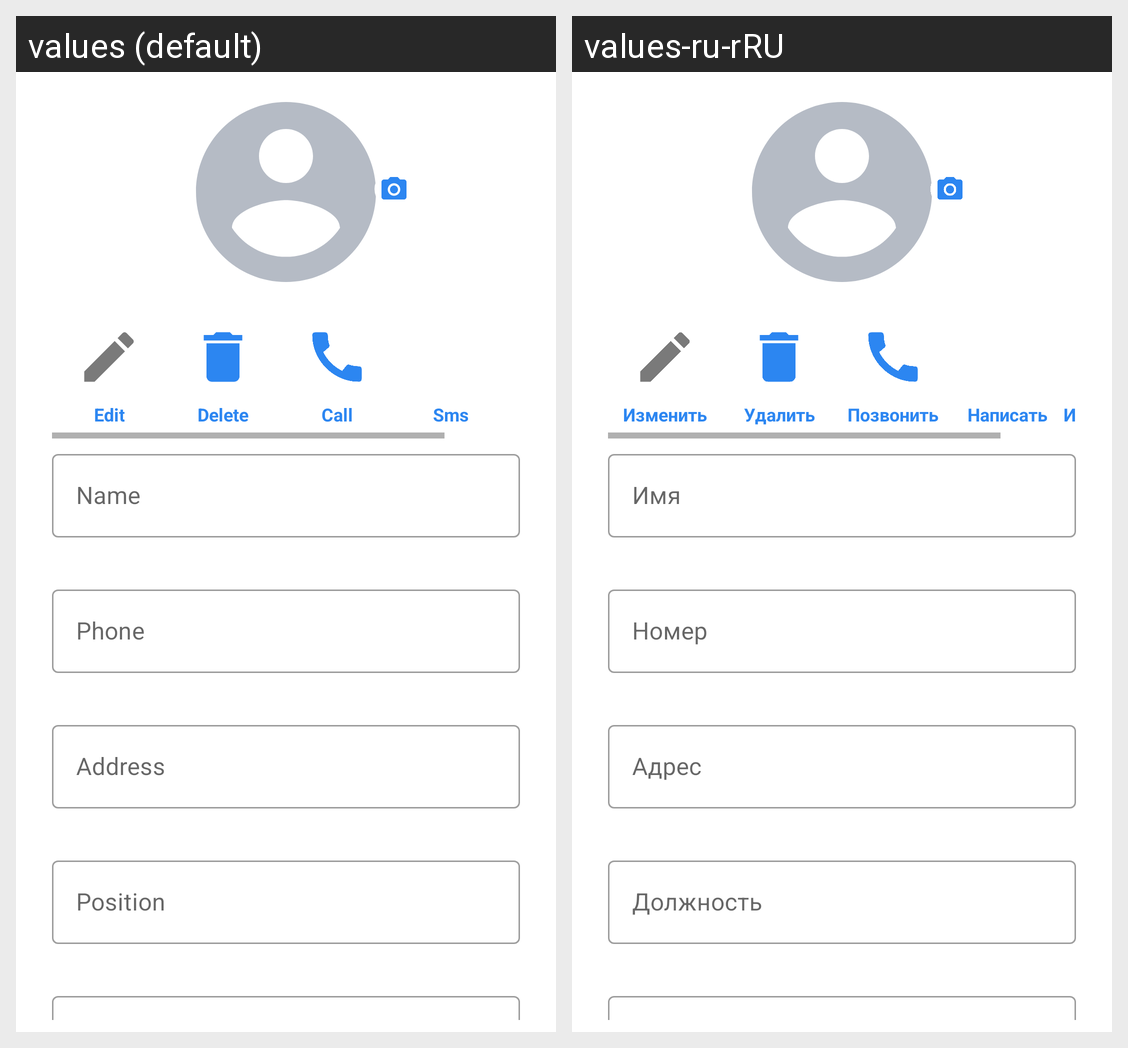

Strings drawn on this Android screen and how each of the app's shown locales translates them:
Android screen res/layout/fragment_contact_info.xml rendered under 2 locales, left to right: values (default), values-ru-rRU. Device: Nexus 5 (rendered at 1080×1920; each locale shown at half size, 540×960, under a caption strip naming it); theme AppTheme.
Strings drawn on this screen, with the default value and each locale's value (text and hints the layout hard-codes, and strings that could not be matched under every locale, appear in the picture but are not listed):

contact_name
  values: Name
  values-ru-rRU: Имя

contact_phone_number
  values: Phone
  values-ru-rRU: Номер

contact_address
  values: Address
  values-ru-rRU: Адрес

contact_position
  values: Position
  values-ru-rRU: Должность

action_edit
  values: Edit
  values-ru-rRU: Изменить

action_delete
  values: Delete
  values-ru-rRU: Удалить

action_call
  values: Call
  values-ru-rRU: Позвонить

action_sms
  values: Sms
  values-ru-rRU: Написать
